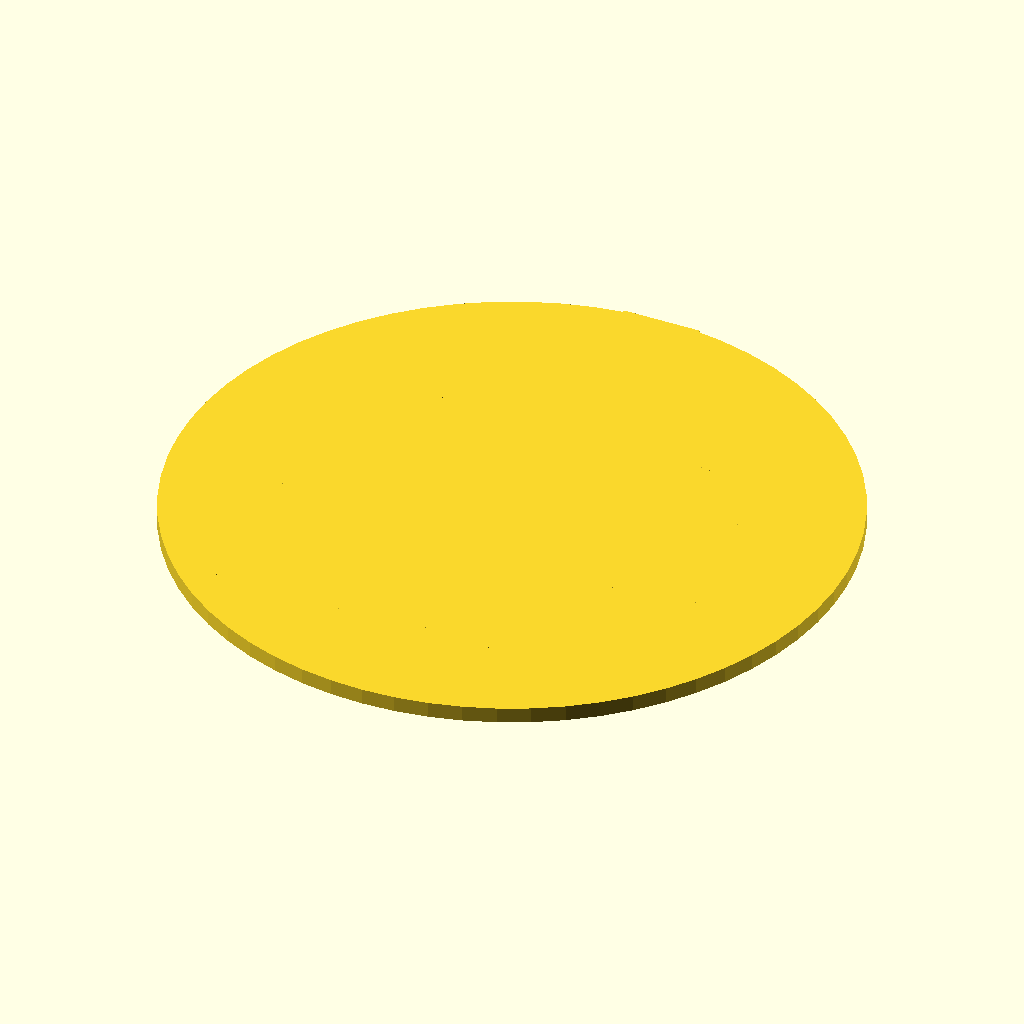
Cell 1: rendered with the file's own defaults.
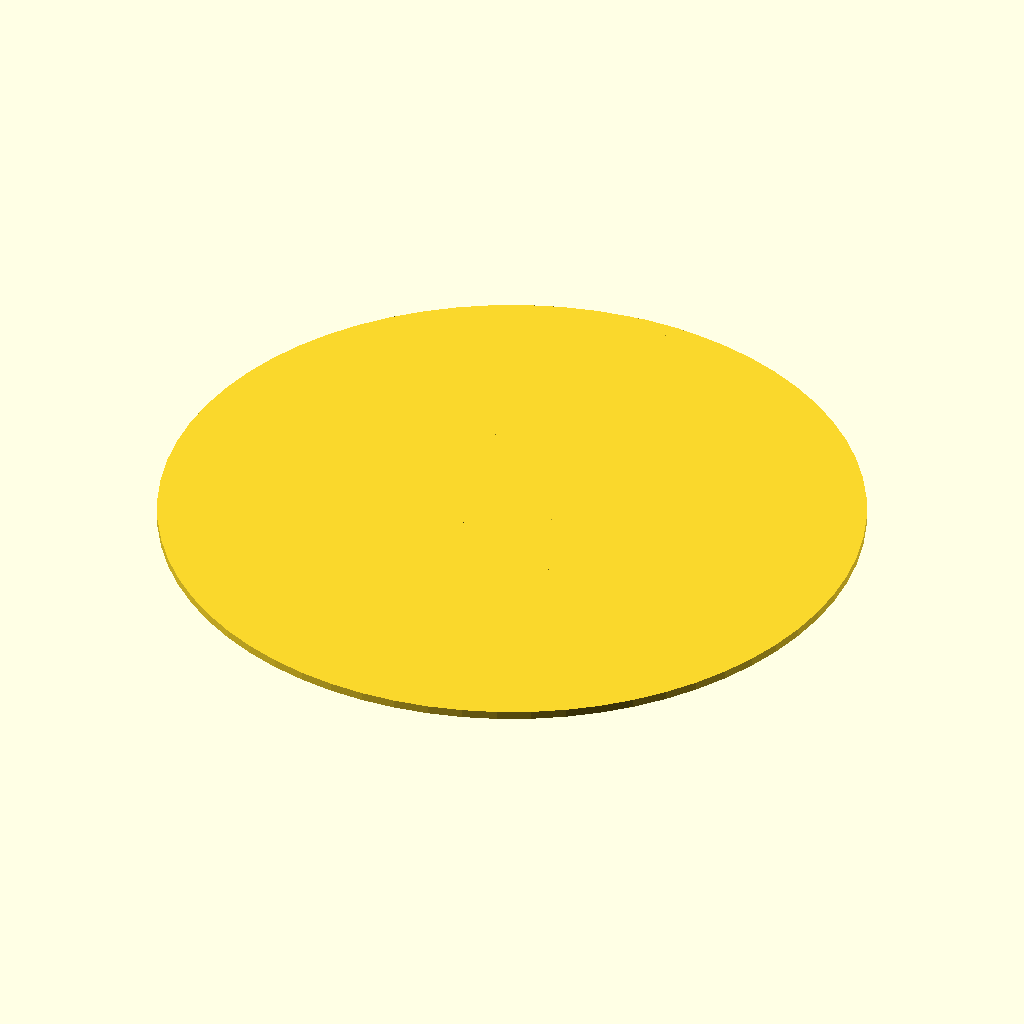
Cell 2: the same model with disc_diameter = 170.
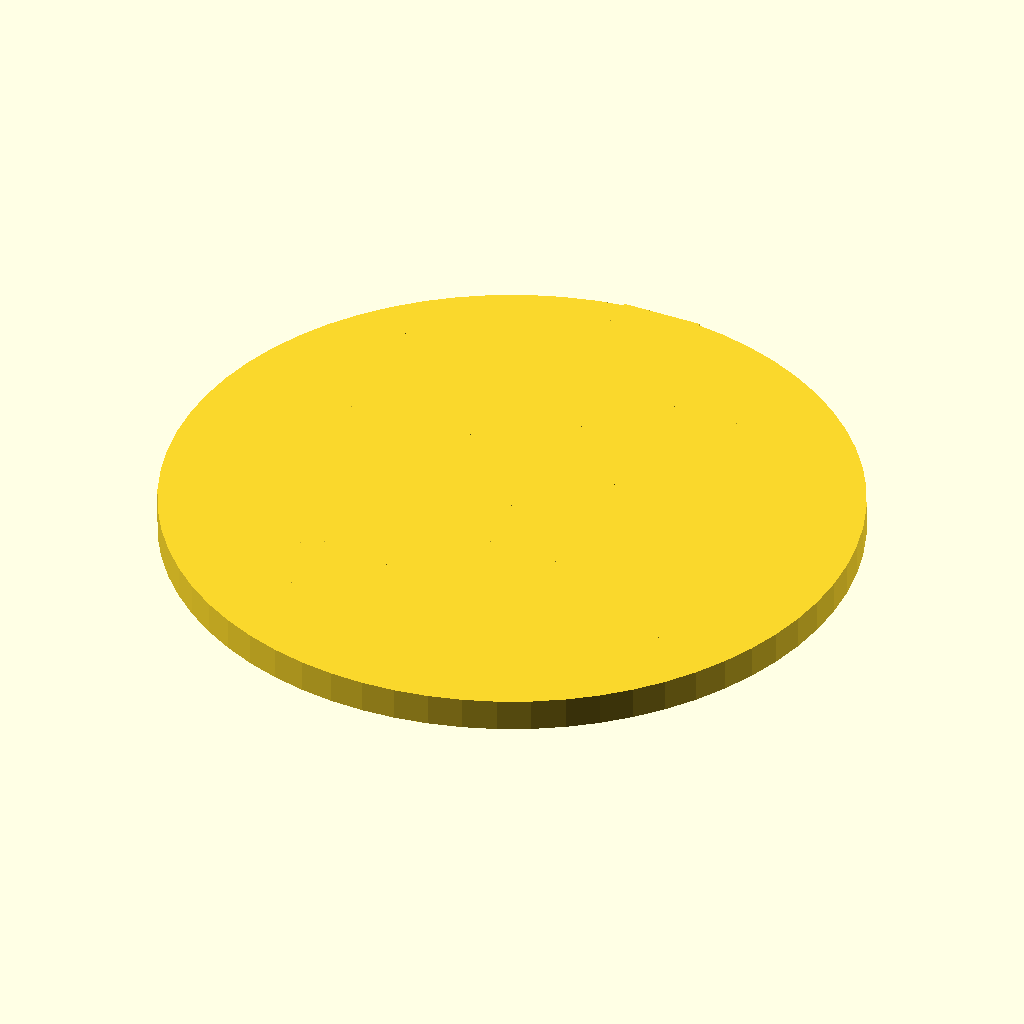
Cell 3: the same model with disc_height = 4.
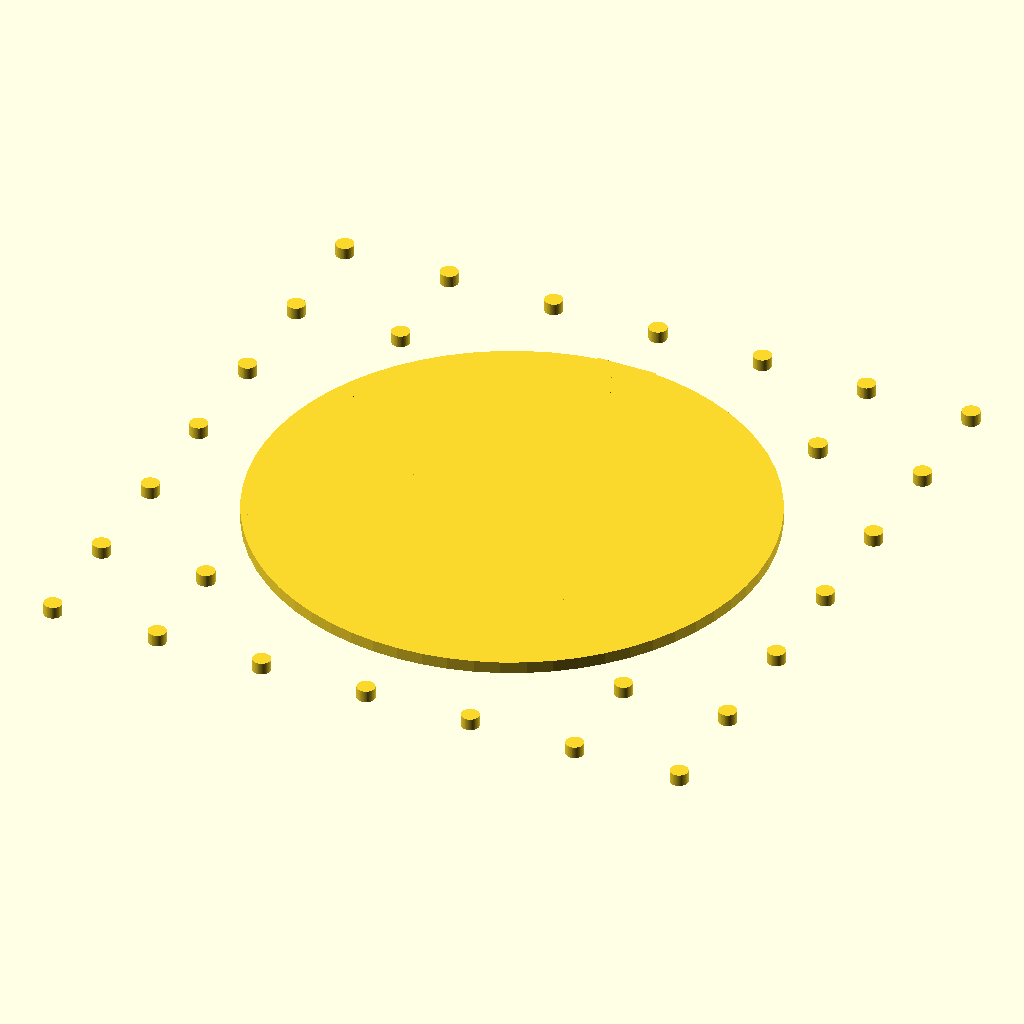
Cell 4: hole_spacing = 18 (everything else at default).
The same orthographic view direction (rotation 55°, 0°, 25°; colour scheme Cornfield) for every cell, with the view re-fitted per cell, so scale and position can differ between cells.
OpenSCAD source file bench/results/think-tiiny/code/tiiny_Qwen_Qwen3-30B-A3B-Thinking/seed_sowing_template_s0_a0.scad:
$fn = 64;

// Disc dimensions
disc_diameter = 85;     // Diameter of the flat disc (mm)
disc_height = 2;       // Thickness of the disc (mm)

// Hole grid dimensions
hole_diameter = 3;       // Diameter of each hole (mm)
hole_spacing = 9;        // Center-to-center spacing of holes (mm)

// Notch dimensions
notch_width = 10;        // Width of notch (X direction, mm)
notch_depth = 4;         // Depth of notch (Y direction, inward from rim, mm)

// Calculate disc radius for notch placement
disc_radius = disc_diameter / 2;

// Notch placement (Y from rim inward)
notch_y_start = disc_radius - notch_depth;
notch_y_end = disc_radius;

// Notch centered on Y-axis (X from -notch_width/2 to notch_width/2)
notch_x_start = -notch_width / 2;
notch_x_end = notch_width / 2;

// Main disc (base)
cylinder(h = disc_height, d = disc_diameter, center = false);

// 7x7 hole grid (centered on origin)
for (i = [-3, -2, -1, 0, 1, 2, 3]) {
  for (j = [-3, -2, -1, 0, 1, 2, 3]) {
    translate([i * hole_spacing, j * hole_spacing, 0])
      cylinder(h = disc_height, d = hole_diameter, center = false);
  }
}

// Rectangular notch on +Y rim (centered on Y-axis)
translate([notch_x_start, notch_y_start, 0])
  cube([notch_width, notch_depth, disc_height], center = false);
Parameter table extracted from the source (name, type, default, range or options):
disc_diameter: number, default 85
disc_height: number, default 2
hole_diameter: number, default 3
hole_spacing: number, default 9
notch_width: number, default 10
notch_depth: number, default 4
